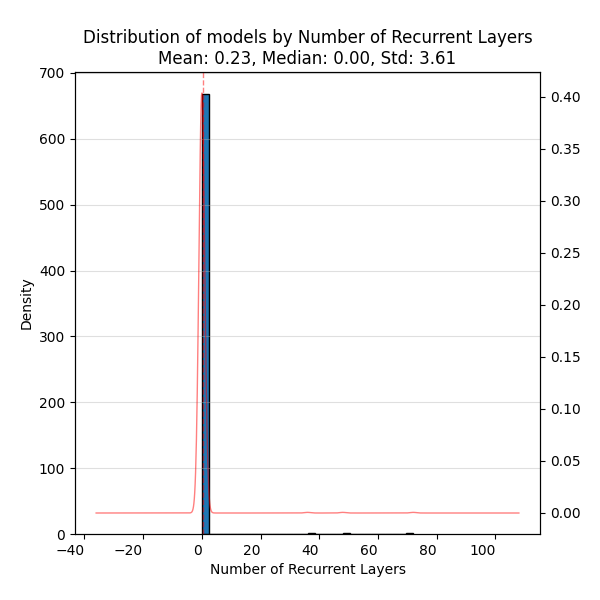

Values plotted in this chart, from the file beside it:
, Value
count, 671.0
mean, 0.2325
std, 3.613
min, 0.0
25%, 0.0
50%, 0.0
75%, 0.0
max, 72.0
